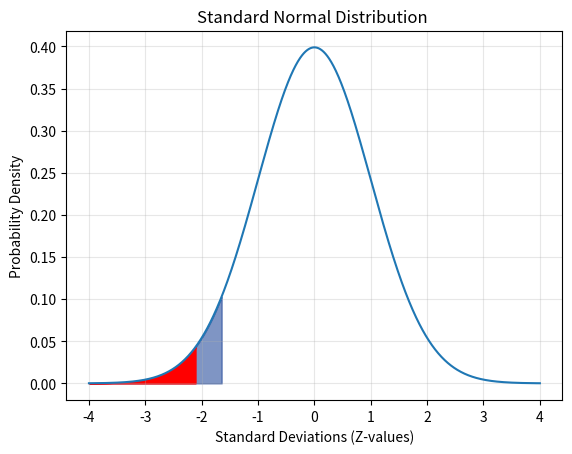

The matplotlib source for this figure: (Note: this script raises an exception after producing the figure.)
import os

import numpy as np
import matplotlib.pyplot as plt
from scipy.stats import norm

mu, sigma = 0, 1
x = np.linspace(mu - sigma * 4, mu + sigma * 4, 1000)
y = norm.pdf(x, mu, sigma)

upper = norm.ppf(.05, mu, sigma)

A = norm.cdf(upper, mu, sigma)
print(f"Area under curve: {A:.4f}")

# Plot the distribution
plt.plot(x, y)

# Shade the area outside lower and upper
shade_x = x[(x <= upper)]
shade_y = norm.pdf(shade_x, mu, sigma)
plt.fill_between(shade_x, shade_y, alpha=0.5, color='#002d8b')


# Shade the p-value
lower = -2.1081851067789197

shade_x = x[(x <= lower)]
shade_y = norm.pdf(shade_x, mu, sigma)
plt.fill_between(shade_x, shade_y, color='red')


plt.title("Standard Normal Distribution ")
plt.xlabel("Standard Deviations (Z-values)")
plt.ylabel("Probability Density")
plt.grid(True, alpha=0.3)
plt.savefig(f"assets/{os.path.basename(__file__).replace('.py', '.svg')}", transparent=True)
plt.show()